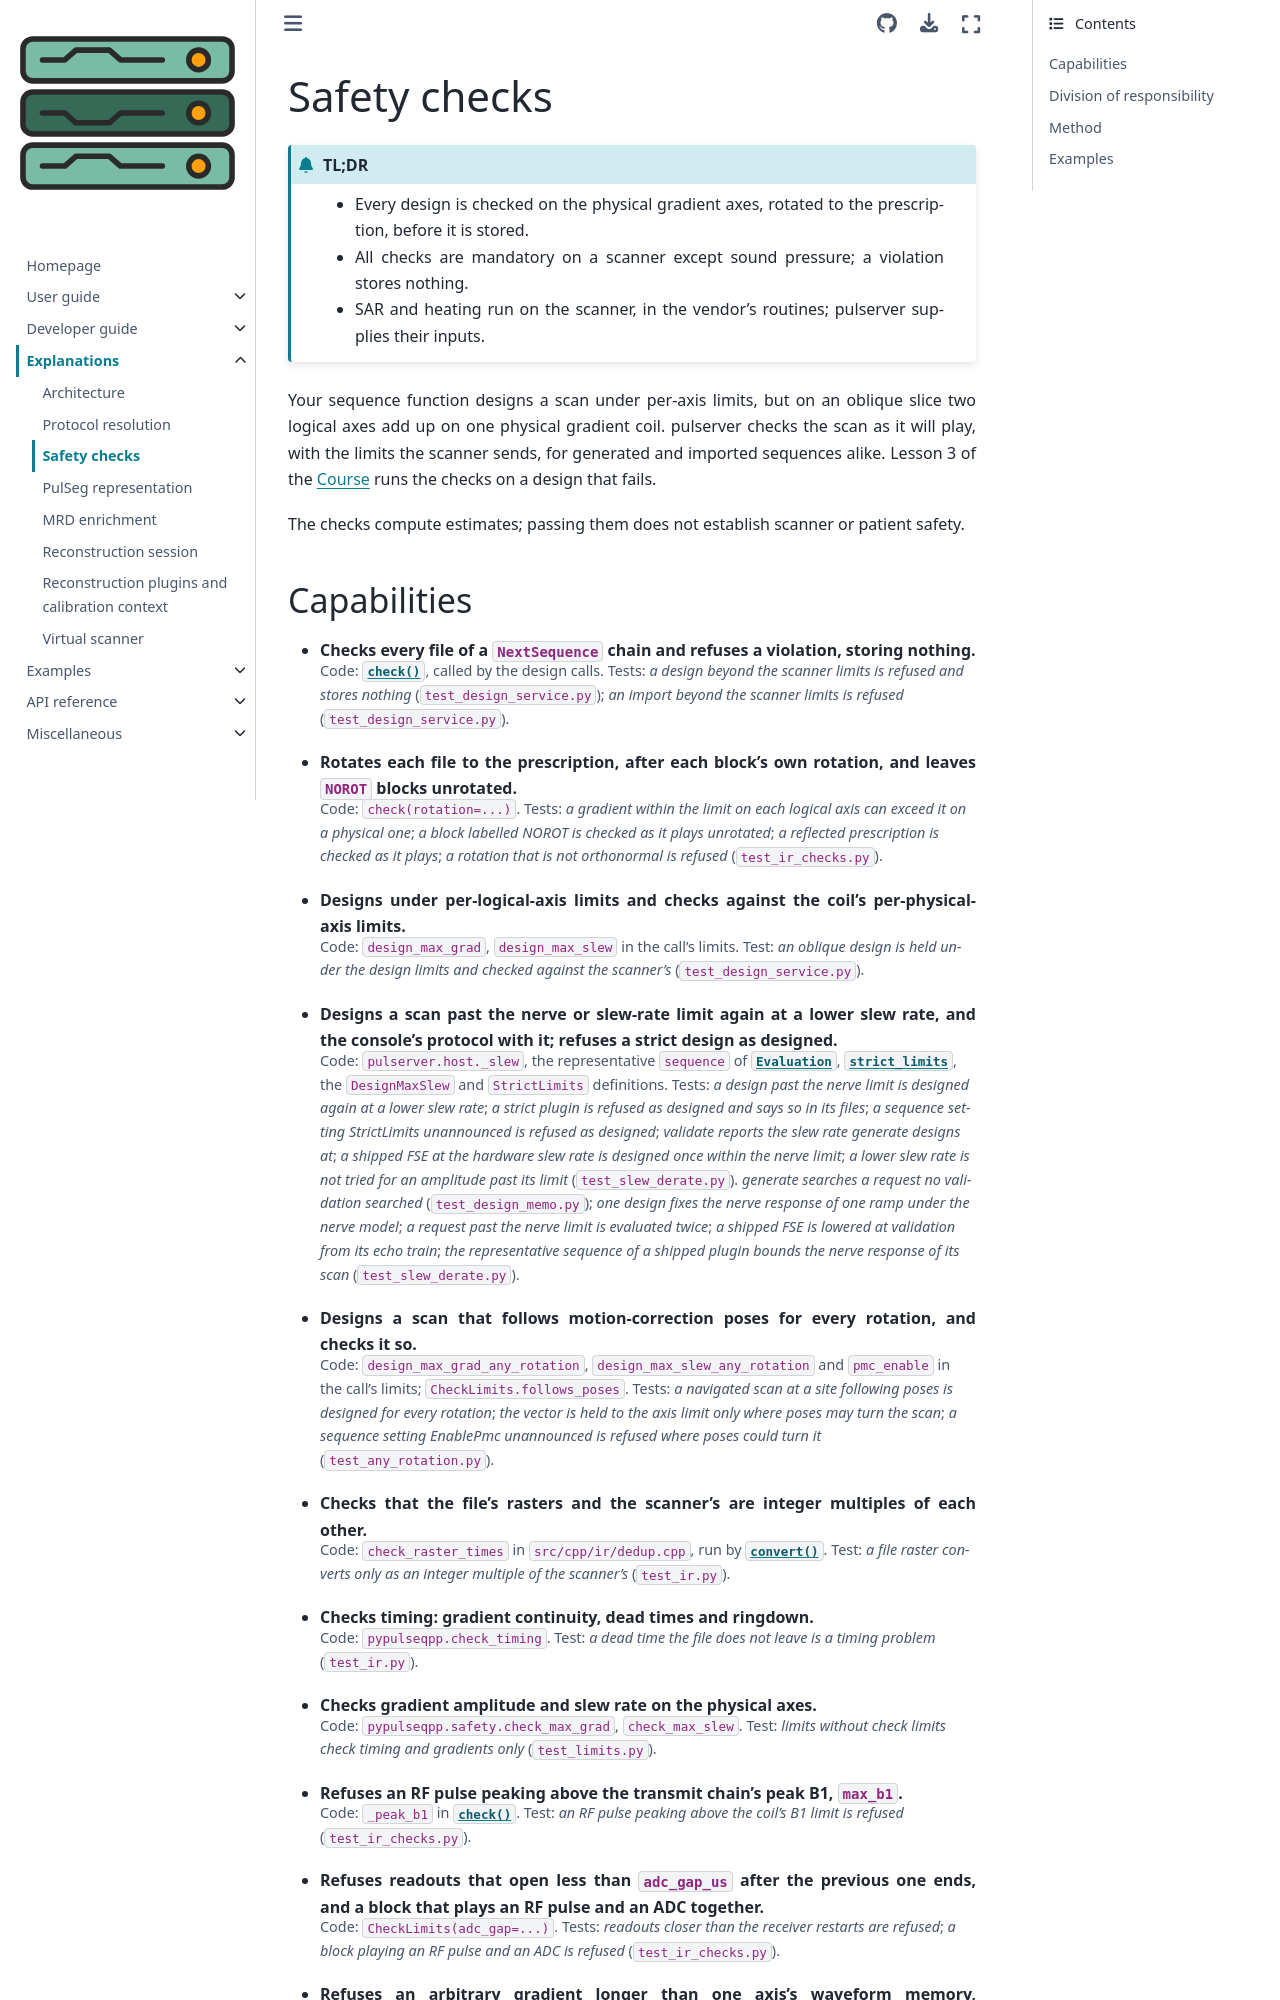

repository: pulserver/pulserver · page: latest/explanations/safety-checks.html · generator: sphinx

# Safety checks

```{admonition} TL;DR
:class: tldr

- Every design is checked on the physical gradient axes, rotated to the prescription, before it is stored.
- All checks are mandatory on a scanner except sound pressure; a violation stores nothing.
- SAR and heating run on the scanner, in the vendor's routines; pulserver supplies their inputs.
```

Your sequence function designs a scan under per-axis limits, but on an oblique
slice two logical axes add up on one physical gradient coil. pulserver checks
the scan as it will play, with the limits the scanner sends, for generated and
imported sequences alike. Lesson 3 of the {doc}`Course <../examples/course>`
runs the checks on a design that fails.

The checks compute estimates; passing them does not establish scanner or
patient safety.
